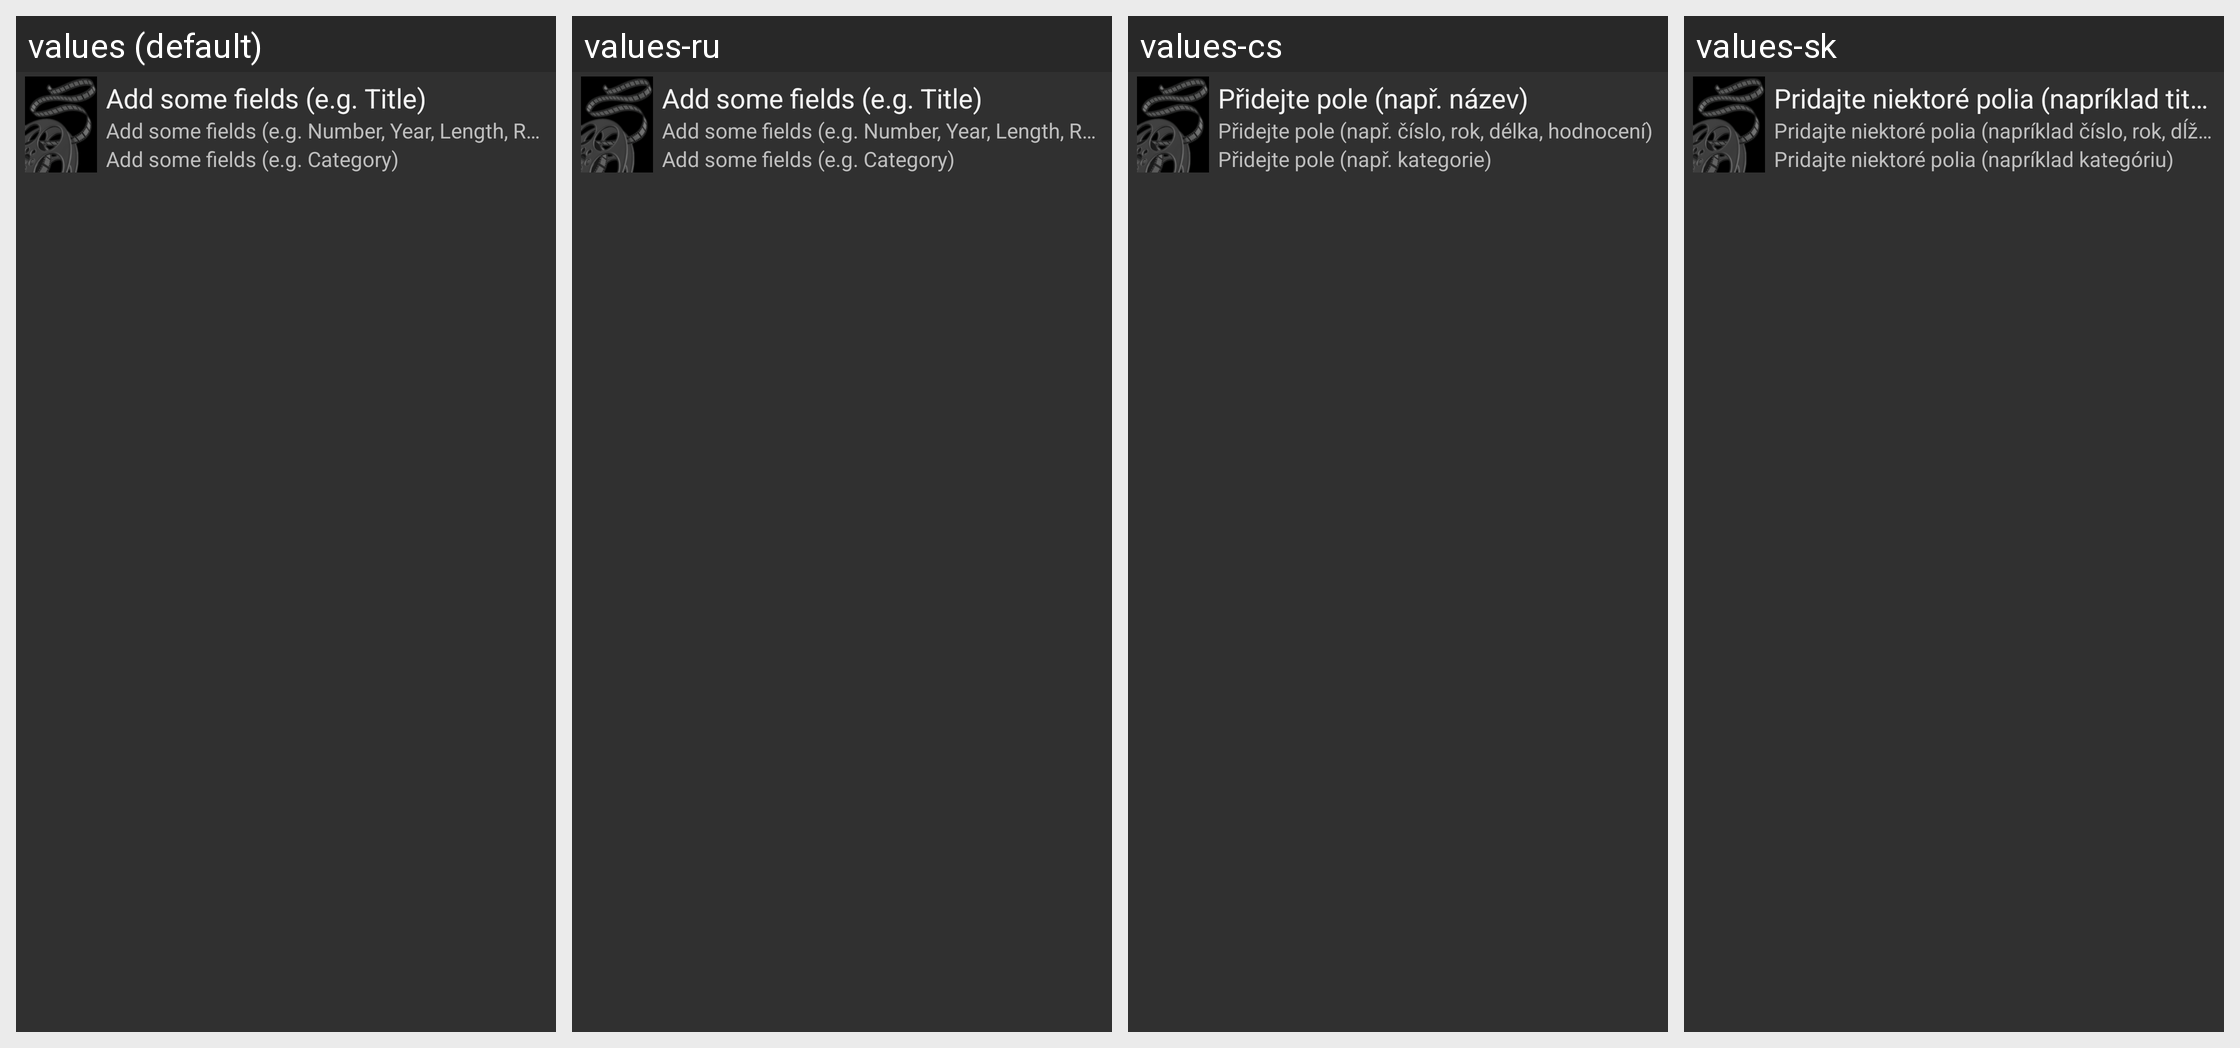

Locale-by-locale string values for the Android screen shown in this grid:
Android screen res/layout/list_movie_item.xml rendered under 4 locales, left to right: values (default), values-ru, values-cs, values-sk. Device: Nexus 5 (rendered at 1080×1920; each locale shown at half size, 540×960, under a caption strip naming it); theme AppThemeBlack.
Other locales in the repository, not shown: values-de, values-fr, values-pl.
Strings drawn on this screen, with the default value and each locale's value (text and hints the layout hard-codes, and strings that could not be matched under every locale, appear in the picture but are not listed):

list_holder_row1
  values: Add some fields (e.g. Title)
  values-ru: Add some fields (e.g. Title)  [not translated; the default value is used]
  values-cs: Přidejte pole (např. název)
  values-sk: Pridajte niektoré polia (napríklad titul)

list_holder_row2
  values: Add some fields (e.g. Number, Year, Length, Rating)
  values-ru: Add some fields (e.g. Number, Year, Length, Rating)  [not translated; the default value is used]
  values-cs: Přidejte pole (např. číslo, rok, délka, hodnocení)
  values-sk: Pridajte niektoré polia (napríklad číslo, rok, dĺžka, hodnotenie)

list_holder_row3
  values: Add some fields (e.g. Category)
  values-ru: Add some fields (e.g. Category)  [not translated; the default value is used]
  values-cs: Přidejte pole (např. kategorie)
  values-sk: Pridajte niektoré polia (napríklad kategóriu)
